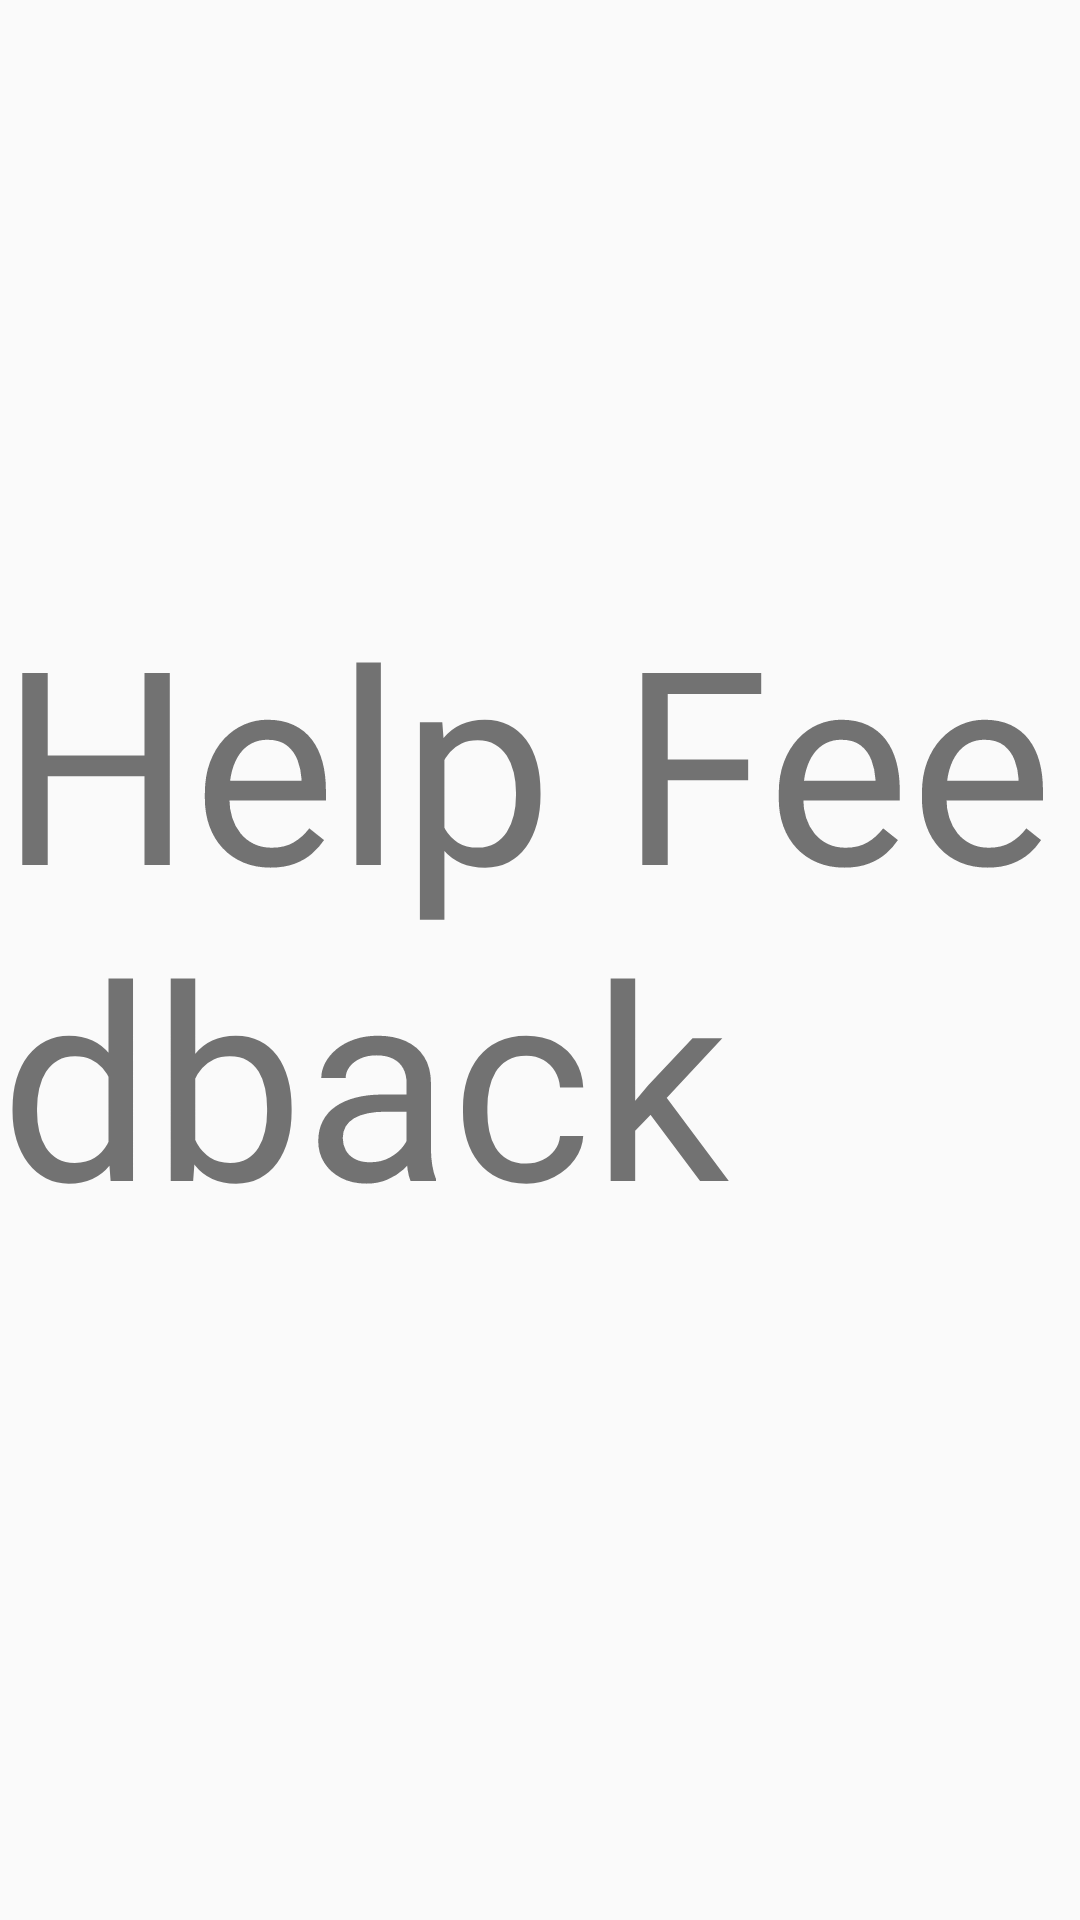

Reconstruct the res/layout file that produces this screen, plus the resources it refers to.
<!-- AndroidManifest.xml: application theme Theme.TShare -->
<!-- res/layout/activity_help_feedback.xml -->
<?xml version="1.0" encoding="utf-8"?>
<RelativeLayout xmlns:android="http://schemas.android.com/apk/res/android"
    xmlns:app="http://schemas.android.com/apk/res-auto"
    xmlns:tools="http://schemas.android.com/tools"
    android:layout_width="match_parent"
    android:layout_height="match_parent"
    tools:context=".Help_Feedback">

    <TextView

        android:layout_width="400dp"
        android:layout_height="254dp"
        android:layout_gravity="center"
        android:text="Help Feedback"
        android:layout_centerInParent="true"
        android:textSize="90sp" />

</RelativeLayout>
<!-- resources referenced by this layout -->
<resources>
  <style name="Theme.TShare" parent="Theme.AppCompat.Light.NoActionBar">
          
          <item name="colorPrimary">@color/white</item>
          <item name="colorPrimaryVariant">@color/purple_700</item>
          <item name="colorOnPrimary">@color/white</item>
          
          <item name="colorSecondary">@color/teal_200</item>
          <item name="colorSecondaryVariant">@color/teal_700</item>
          <item name="colorOnSecondary">@color/black</item>
          
          <item name="android:statusBarColor" tools:targetApi="l">?attr/colorPrimaryVariant</item>
          
      </style>
  <color name="white">#FFFFFFFF</color>
  <color name="purple_700">#FF3700B3</color>
  <color name="teal_200">#FF03DAC5</color>
  <color name="teal_700">#FF018786</color>
  <color name="black">#FF000000</color>
</resources>
